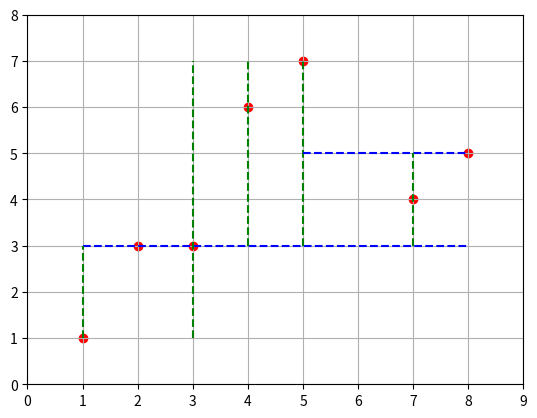

This figure's Python source:
import matplotlib.pyplot as plt

# Datos de ejemplo: (x, y, alineacion)
puntos = [(2, 3, 0), (5, 7, 1), (8, 5, 0), (4, 6, 1),(7, 4, 1),(1,1,1),(3,3,1)]

# Extraer límites del plano
min_x = min(p[0] for p in puntos)
max_x = max(p[0] for p in puntos)
min_y = min(p[1] for p in puntos)
max_y = max(p[1] for p in puntos)

# Dibujar los puntos
plt.scatter([p[0] for p in puntos], [p[1] for p in puntos], color='red')

# Almacenar líneas dibujadas
lineas_h = []  # (y, x_inicio, x_fin)
lineas_v = []  # (x, y_inicio, y_fin)

# Dibujar líneas con detección de intersecciones
for x, y, alineacion in puntos:
    print(lineas_h)
    print(lineas_v)
    
    if alineacion == 0:  # Línea horizontal
        x_start, x_end = min_x, max_x
        # Verificar intersección con líneas verticales
        for lx, ly1, ly2 in lineas_v:
            if ly1 <= y <= ly2:
                if lx < x:
                    x_start = max(x_start, lx)
                if lx > x:
                    x_end = min(x_end, lx)
        lineas_h.append((y, x_start, x_end))
        plt.pause(1)
        plt.plot([x_start, x_end], [y, y], color='blue', linestyle='--')
        
    else:  # Línea vertical
        y_start, y_end = min_y, max_y
        # Verificar intersección con líneas horizontales
        for ly, lx1, lx2 in lineas_h:
            if lx1 <= x <= lx2:
                if ly < y:
                    y_start = max(y_start, ly)
                if ly > y:
                    y_end = min(y_end, ly)
        lineas_v.append((x, y_start, y_end))
        plt.pause(1)
        plt.plot([x, x], [y_start, y_end], color='green', linestyle='--')

# Configurar el plano
plt.xlim(min_x - 1, max_x + 1)
plt.ylim(min_y - 1, max_y + 1)
plt.grid(True)
plt.show()